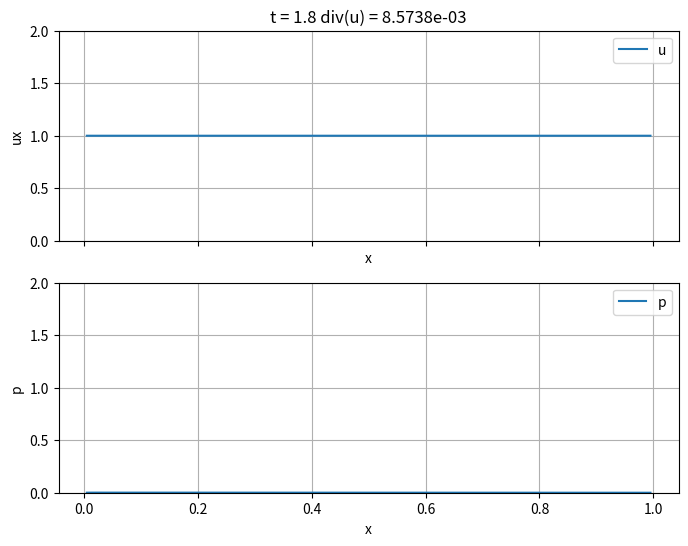

This chart was generated by the following Python code:
import time
import numpy as np
import scipy as sp
import matplotlib.pyplot as plt
from matplotlib.animation import FuncAnimation

N = 100

boundary_condition_inflow_p = "der"
boundary_condition_inflow_ux = "val"

boundary_condition_outlow_p = "val"
boundary_condition_outflow_ux = "der"

a = np.array([np.zeros(10), np.ones(10), np.zeros(10)])
a += 1

R_spec = 287
T = 272 + 20
c_sound = 343

inflow_ux = 1
inflow_p = 1

outflow_p = 0
outflow_ux = 0

width = 1
dx = width/N
dt = 2e-3

rho = 1
ini_p = 1
ini_ux = 0

t0 = 0
t1 = 2

lam = -1.5308e-5
mu = 1.3059e-5

show_interval = 0.00
multistep = 100

def get_cfl(u):
    return np.max(np.abs(u)*dt/dx)

def get_mach_number(u):
    return np.max(np.abs(u)/c_sound)

def upwind(u):
    mask = u[1:-1] >= 0
    delta = np.zeros_like(u)
    delta[1:-1] = mask*(u[1:-1]**2 - u[:-2]**2)/dx + (mask - 1)*(u[2:]**2 - u[1:-1]**2)/dx
    # delta[1:-1] = (u[1:-1]**2 - u[:-2]**2)/dx

    if u[0] >= 0:
        delta[0] = (u[0] - inflow_ux)/(dx/2)
    else:
        delta[0] = (u[1] - u[0])/dx

    delta[-1] = 0
    return delta

def der_u(u):
    delta = np.zeros_like(u)
    delta[1:-1] = (u[2:] - u[:-2])/(2*dx)
    delta[0] = ((u[1] + u[0])/2 - inflow_ux) / dx
    delta[-1] = 0 
    return delta

def der_p(p):
    delta = np.zeros_like(p)
    delta[1:-1] = (p[2:] - p[:-2])/(2*dx)
    delta[0] = 0
    delta[-1] = (outflow_p - (p[-2] + p[-2])/2) / dx
    return delta

def der_der_u(u):
    delta = np.zeros_like(u)
    delta[1:-1] = (u[2:] - 2*u[1:-1] + u[:-2])/(dx*dx)
    delta[0] = ((u[1] - u[0])/dx - (u[0] - inflow_ux)/(dx/2)) / dx
    delta[-1] = (0 - (u[-1] - u[-2])/dx) / dx
    return delta

main_diag = -2/dx**2 * np.ones(N)
off_diag = 1/dx**2 * np.ones(N - 1)
A = sp.sparse.diags([off_diag, main_diag, off_diag], [-1, 0, 1])

def step(u):
    S = 0
    u_star = u + dt/rho*( \
        -rho*upwind(u) \
        +mu*der_der_u(u) \
        + S \
    ) \
    
    b = rho/dt*der_u(u_star)
    p, info = sp.sparse.linalg.cg(A, b)
    assert info == 0

    u_next = u_star - dt/rho*der_p(p)

    return (u_next, p)

def graph():
    global inflow_ux

    # Setup
    cell_centers = (np.arange(N) + 0.5)*(width/N)
    face_positions = np.arange(N+1)*(width/N)

    plt.ion()  # Turn on interactive mode
    # plt.tight_layout()

    fig, (ax_ux, ax_p) = plt.subplots(2, 1, figsize=(8, 6), sharex=True)

    p = np.zeros(N) + ini_p
    u = np.zeros(N) + ini_ux

    # for i in range(len(u)//4, len(u)//2):
        # u[i] = 1

    u_cells, = ax_ux.plot(cell_centers, u, label='u')
    # u_faces, = ax_ux.plot(face_positions, faces_avg_ux, 's', label='ux faces')

    ax_ux.set_ylim(0, 2)
    ax_ux.set_xlabel('x')
    ax_ux.set_ylabel('ux')
    ax_ux.legend()
    ax_ux.grid(True)

    p_cells, = ax_p.plot(cell_centers, p, label='p')
    # p_faces, = ax_p.plot(face_positions, faces_avg_p, 's', label='ro faces')

    ax_p.set_ylim(0, 2)
    ax_p.set_xlabel('x')
    ax_p.set_ylabel('p')
    ax_p.legend()
    ax_p.grid(True)

    t = t0
    iter = 0
    while t < t1:
        inflow_ux = min(1, t)
        # inflow_ux = 0

        u_next, p_next = step(u)

        u, u_next = u_next, u
        p, p_next = p_next, p
        if iter % multistep == 0:
            u_cells.set_ydata(u)
            p_cells.set_ydata(p)
            
            max_p = np.max(p)
            min_p = np.min(p)
            fig.canvas.draw()
            fig.canvas.flush_events()
            cfl = get_cfl(u)
            Ma = get_mach_number(u)
            div = np.linalg.norm(der_u(u))

            # ax_ux.set_title(f"t = {float(t):.6} CFL = {cfl:.2} Ma = {Ma:.2}")
            ax_ux.set_title(f"t = {float(t):.6} div(u) = {div:.4e}")
            time.sleep(show_interval) 



        t += dt
        iter += 1

    plt.ioff()  # Turn off interactive mode after loop ends
    plt.show()

graph()
